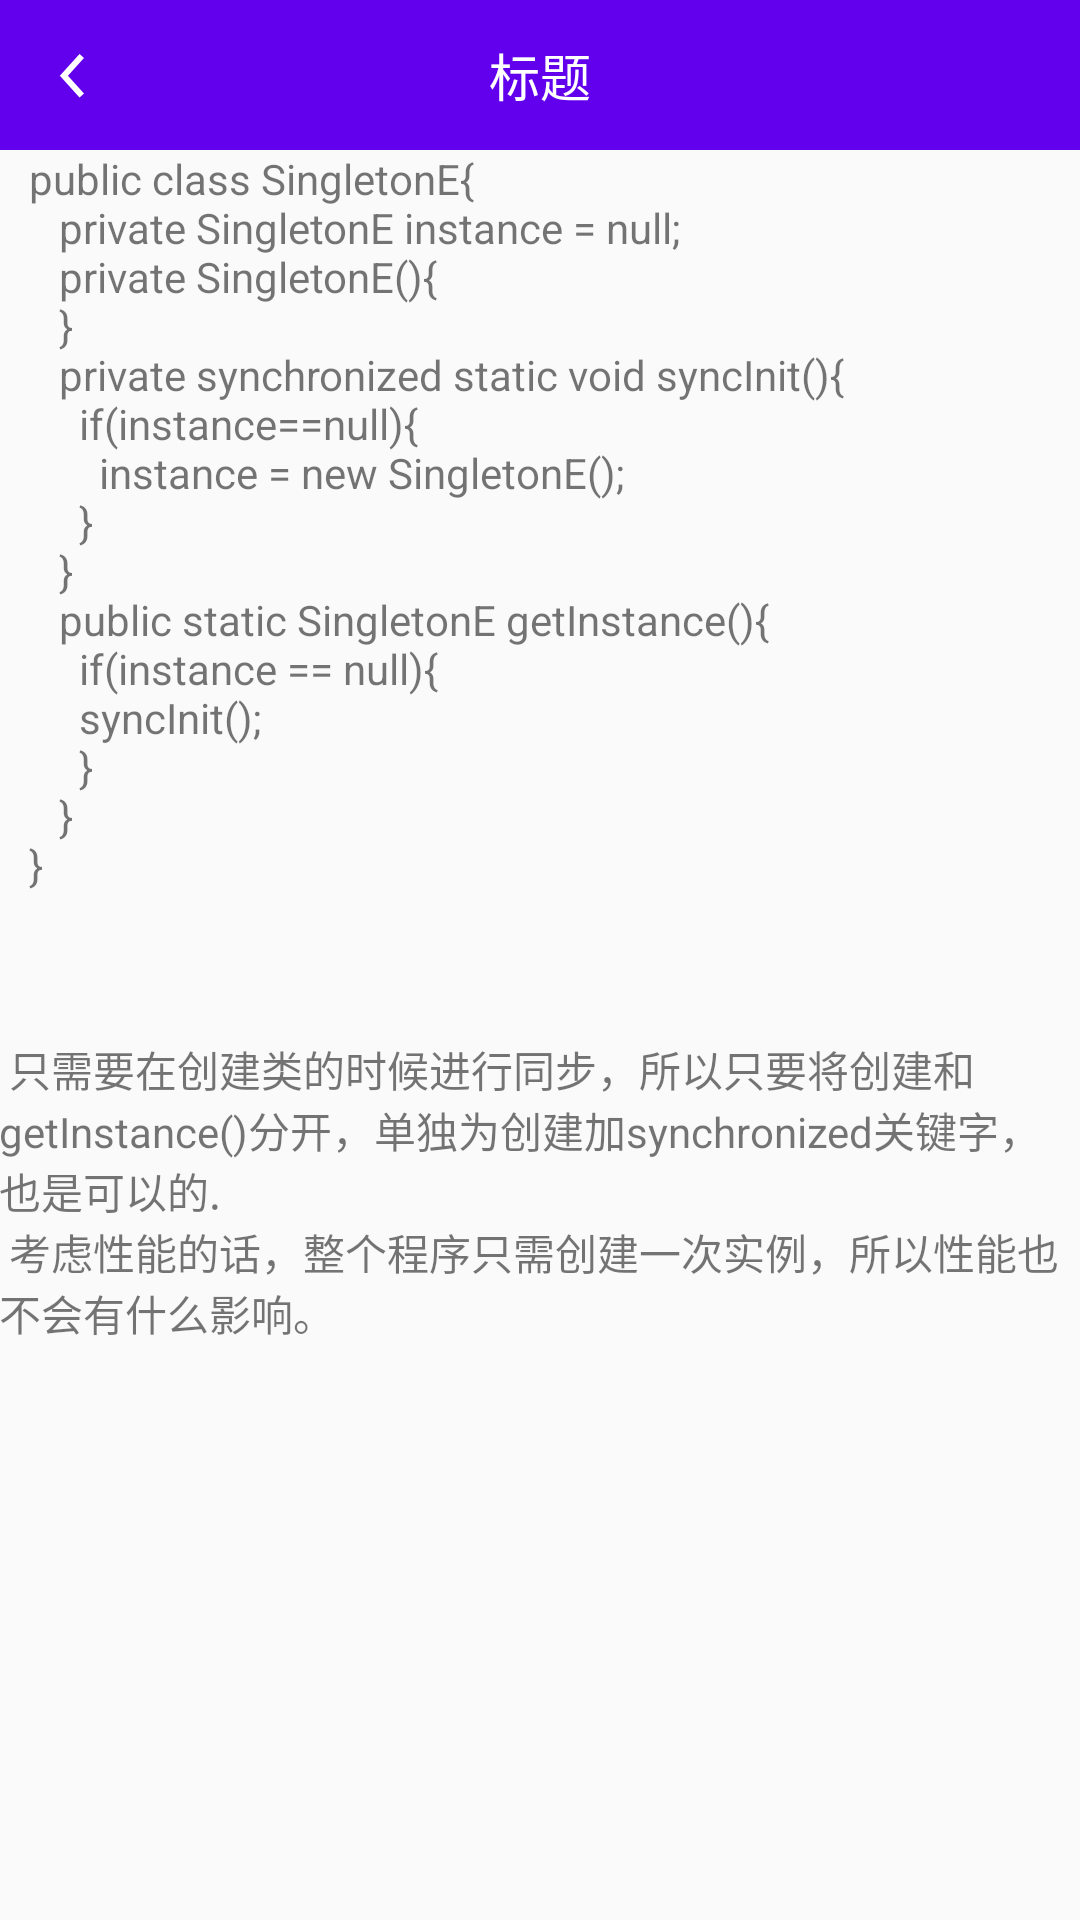

Reconstruct the res/layout file that produces this screen, plus the resources it refers to.
<!-- AndroidManifest.xml: application theme AppTheme -->
<!-- res/layout/activity_singleton_e.xml -->
<?xml version="1.0" encoding="utf-8"?>
<LinearLayout xmlns:android="http://schemas.android.com/apk/res/android"
    xmlns:tools="http://schemas.android.com/tools"
    android:layout_width="match_parent"
    android:layout_height="match_parent"
    android:orientation="vertical"
    tools:context="com.tendy.designpattern.singleton.SingletonEActivity">

    <include layout="@layout/common_title_layout" />

    <TextView
        android:layout_width="match_parent"
        android:layout_height="wrap_content"
        android:padding="@dimen/activity_vertical_margin"
        android:text="@string/singletonE" />

</LinearLayout>
<!-- res/layout/common_title_layout.xml (included above) -->
<?xml version="1.0" encoding="utf-8"?>
<LinearLayout xmlns:android="http://schemas.android.com/apk/res/android"
    android:layout_width="match_parent"
    android:layout_height="50dp"
    android:background="@color/colorPrimary"
    android:orientation="horizontal">

    <ImageView
        android:id="@+id/iv_back"
        android:layout_width="50dp"
        android:layout_height="match_parent"
        android:scaleType="centerInside"
        android:src="@drawable/back" />

    <TextView
        android:id="@+id/tv_title"
        android:layout_width="0dp"
        android:layout_height="match_parent"
        android:layout_weight="1"
        android:gravity="center"
        android:text="标题"
        android:textColor="@android:color/white"
        android:textSize="17sp" />

    <TextView
        android:id="@+id/tv_right"
        android:layout_width="wrap_content"
        android:layout_height="match_parent"
        android:gravity="center"
        android:minWidth="50dp"
        android:text="原则"
        android:textColor="@android:color/white"
        android:visibility="invisible" />
</LinearLayout>
<!-- resources referenced by this layout -->
<resources>
  <!-- drawable back: png bitmap (drawable-xxhdpi, 1728 bytes) -->
  <string name="singletonE">
            public class SingletonE{\n
                  private SingletonE instance = null;\n
                  private SingletonE(){\n
                  }\n
                  private synchronized static void syncInit(){\n
                        if(instance==null){\n
                             instance =  new SingletonE();\n
                        }\n
                  }\n
                  public static SingletonE getInstance(){\n
                        if(instance == null){\n
                         syncInit();\n
                        }\n
                  }\n
            }\n\n\n\n
          只需要在创建类的时候进行同步，所以只要将创建和getInstance()分开，单独为创建加synchronized关键字，也是可以的.\n
          考虑性能的话，整个程序只需创建一次实例，所以性能也不会有什么影响。
      </string>
  <style name="AppTheme" parent="Theme.AppCompat.Light.DarkActionBar">
          
          <item name="colorPrimary">@color/colorPrimary</item>
          <item name="colorPrimaryDark">@color/colorPrimaryDark</item>
          <item name="colorAccent">@color/colorAccent</item>
          
          <item name="windowNoTitle">true</item>
          <item name="windowActionBar">false</item>
      </style>
  <!-- not gathered from this repository: default colours our renderer supplied (Android Studio template values) -->
  <color name="colorPrimary">#FF6200EE</color>
  <color name="colorPrimaryDark">#FF3700B3</color>
  <color name="colorAccent">#FF03DAC5</color>
</resources>
